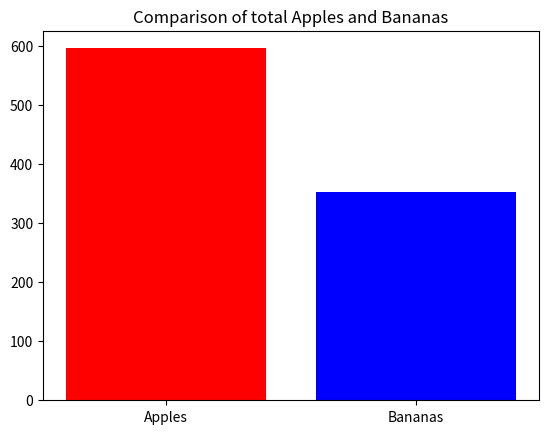

Reproduce this figure in Python.


# Import libraries
import pandas as pd
import matplotlib.pyplot as plt

# Defining data for the dataframe
data = {
    'Basket': ['A', 'B', 'C', 'D', 'E', 'F', 'G', 'H', 'I', 'J', 'K', 'L', 'M', 'N', 'O', 'P'],
    'Apples': [10, 20, 30, 56, 40, 40, 67, 47, 40, 4, 49, 52, 5, 56, 35, 45],
    'Bananas': [15, 6, 3, 45, 67, 44, 45, 11, 14, 18, 13, 12, 1, 34, 12, 12]
}

# Creating the dataframe
df = pd.DataFrame(data)

df

# Calculate the sums
sum_apples = df['Apples'].sum()
sum_bananas = df['Bananas'].sum()

# Create a bar chart
plt.bar(['Apples', 'Bananas'], [sum_apples, sum_bananas], color=['red', 'blue'])

# Set a title
plt.title('Comparison of total Apples and Bananas')

# Show the plot
plt.show()